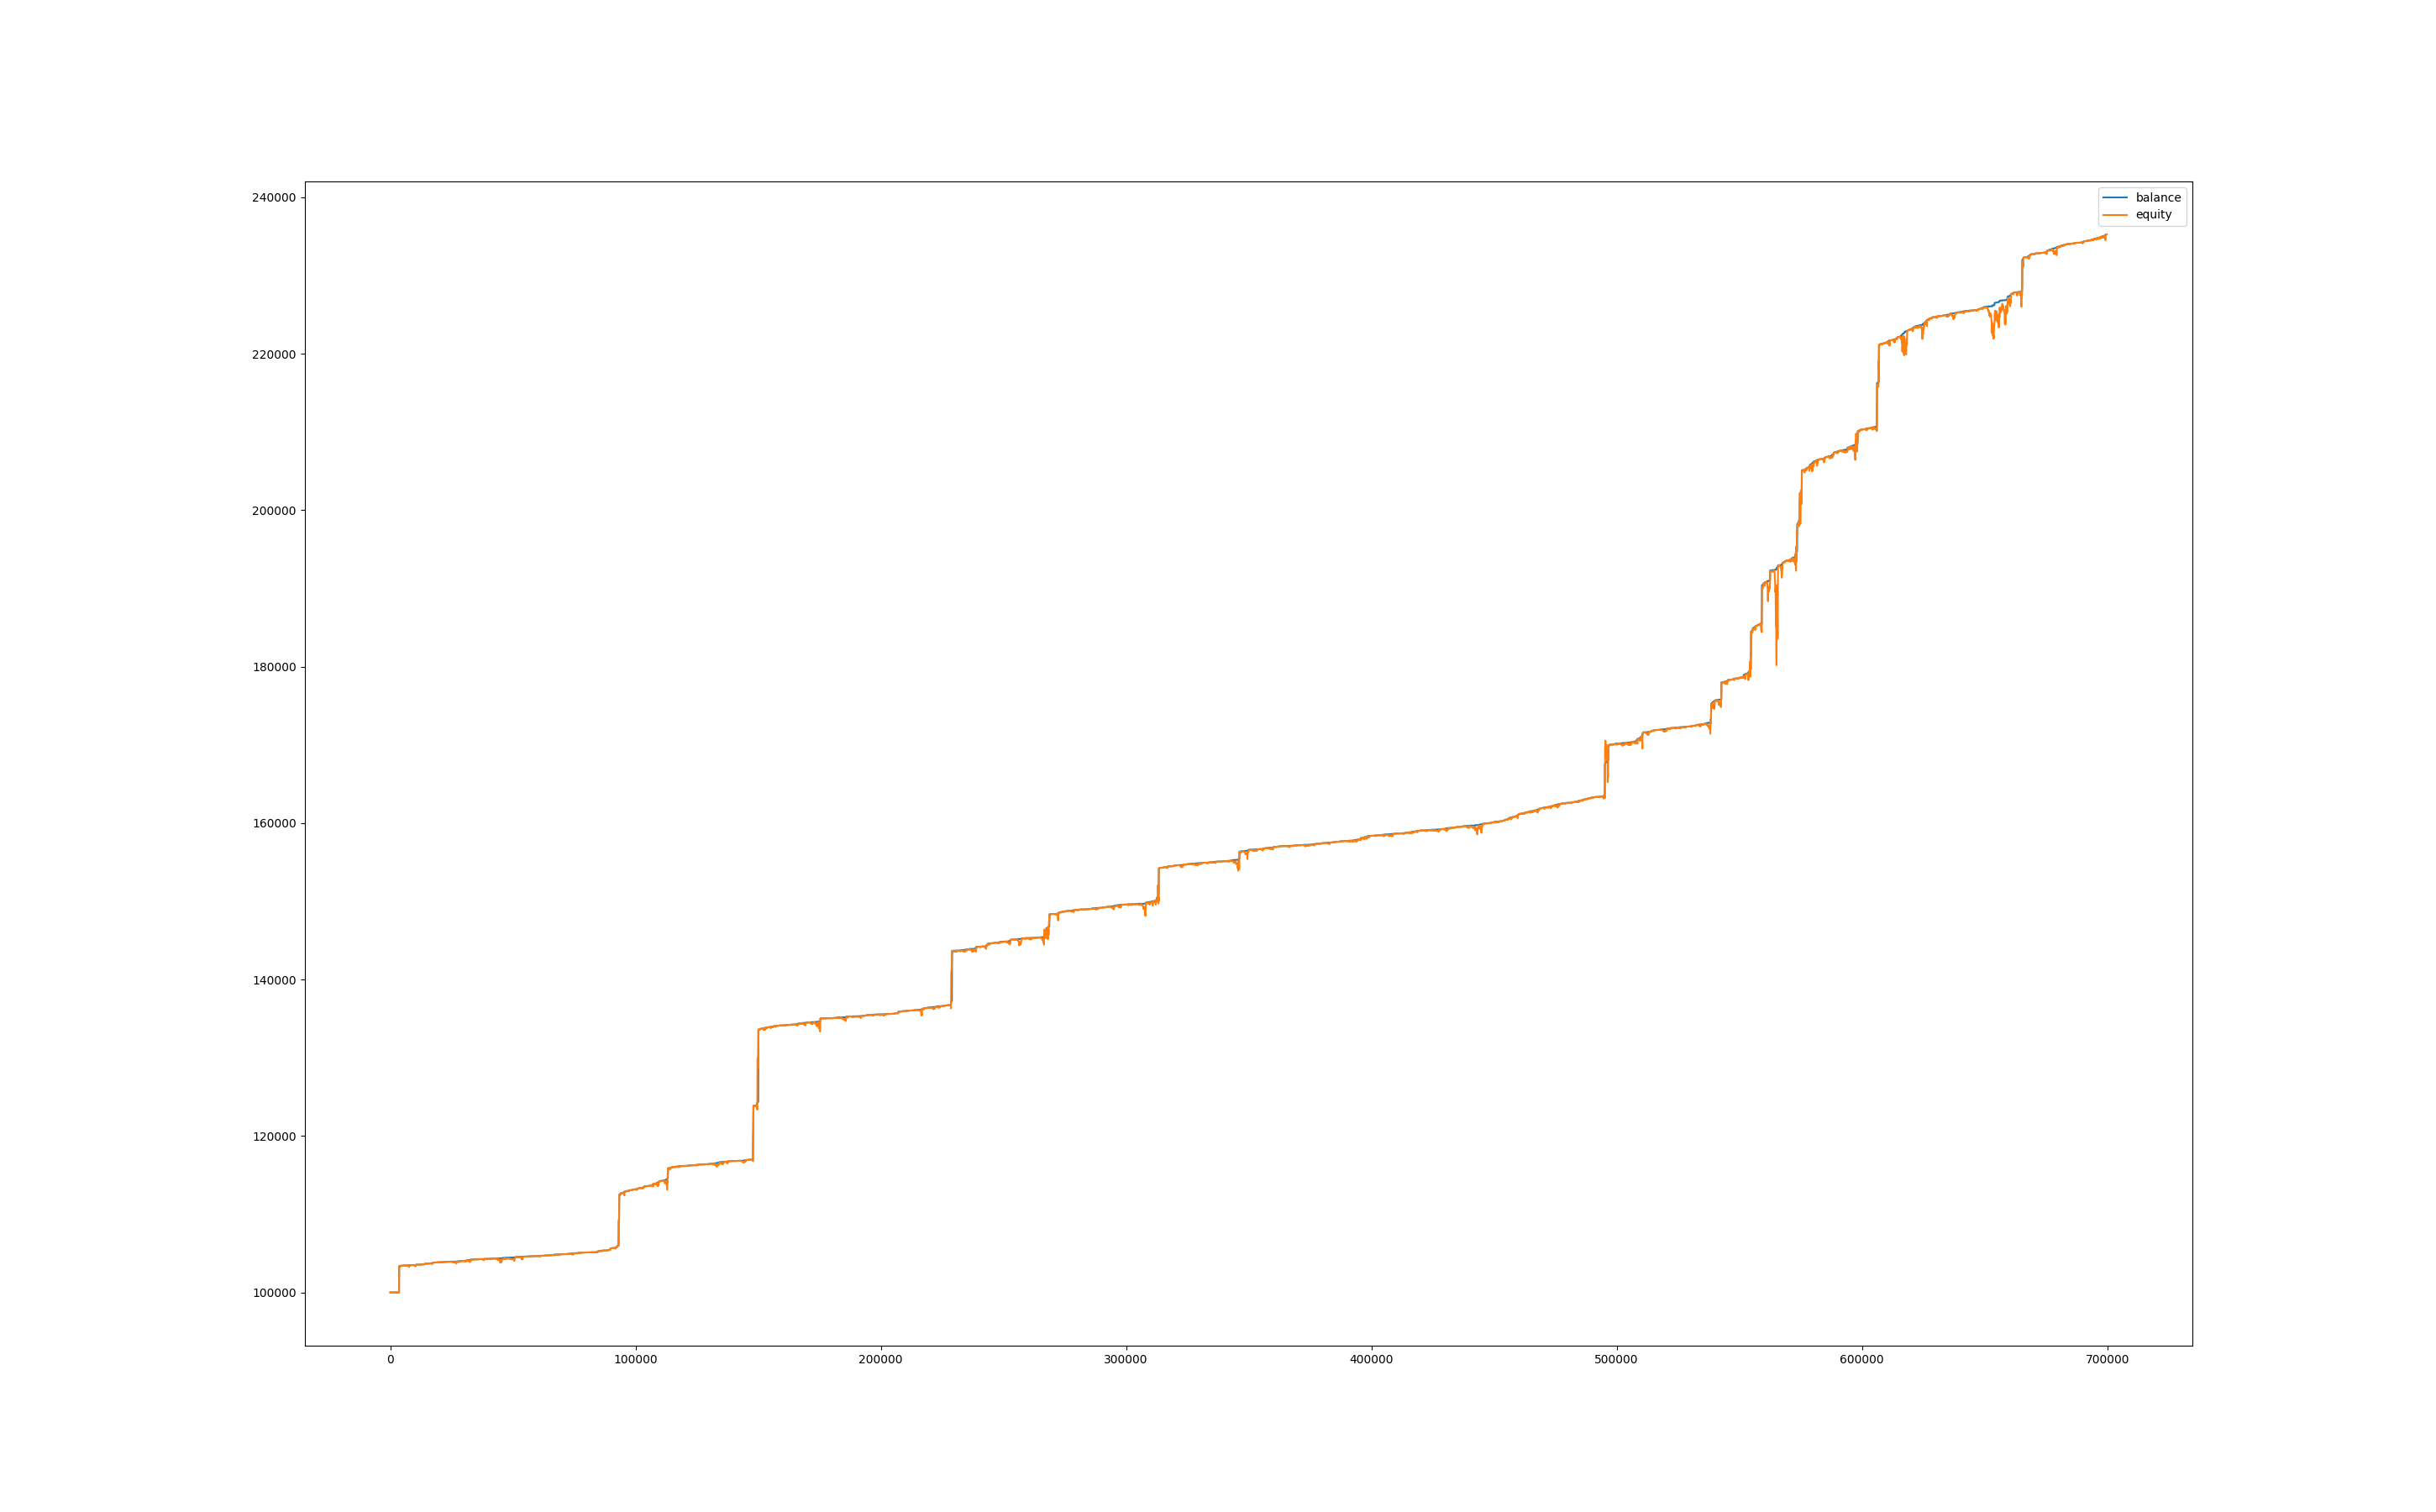

The data file committed next to this chart (first rows):
, balance, equity, balance_btc, equity_btc
0, 100002, 100000, 0.0, 0.0
60, 100005, 100002, 0.0, -0.55
120, 100006, 100005, 0.0, 0.0
180, 100006, 100006, 0.0, -0.33
240, 100006, 100001, 0.0, -4.63
300, 100007, 100001, 0.0, -4.993
360, 100010, 99999, 0.0, -8.081
420, 100014, 100009, 0.0, -2.348
480, 100014, 100014, 0.0, 0.0
540, 100014, 100014, 0.0, 0.0
600, 100014, 100014, 0.0, 0.0
660, 100014, 100014, 0.0, 0.0
720, 100014, 100014, 0.0, 0.0
780, 100014, 100014, 0.0, 0.0
840, 100014, 100014, 0.0, 0.0
900, 100014, 100014, 0.0, 0.0
960, 100014, 100014, 0.0, 0.0
1020, 100014, 100014, 0.0, 0.0
1080, 100014, 100014, 0.0, 0.0
1140, 100014, 100014, 0.0, 0.0
1200, 100014, 100014, 0.0, 0.0
1260, 100014, 100014, 0.0, 0.0
1320, 100014, 100014, 0.0, 0.0
1380, 100014, 100014, 0.0, 0.0
1440, 100014, 100014, 0.0, 0.0
1500, 100014, 100014, 0.0, 0.0
1560, 100014, 100014, 0.0, 0.0
1620, 100014, 100014, 0.0, 0.0
1680, 100014, 100014, 0.0, 0.0
1740, 100014, 100014, 0.0, 0.0
1800, 100014, 100014, 0.0, 0.0
1860, 100014, 100014, 0.0, 0.0
1920, 100014, 100014, 0.0, 0.0
1980, 100014, 100014, 0.0, 0.0
2040, 100014, 100014, 0.0, 0.0
2100, 100014, 100014, 0.0, 0.0
2160, 100014, 100014, 0.0, 0.0
2220, 100015, 100014, 0.0, -0.1845
2280, 100017, 100015, 0.0, 0.0
2340, 100017, 100008, 0.0, -9.081
2400, 100017, 100006, 0.0, -11.79
2460, 100017, 100010, 0.0, -7.77
2520, 100017, 100003, 0.0, -14.58
2580, 100017, 100000, 0.0, -17.72
2640, 100017, 99995, 0.0, -22.46
2700, 100017, 99980, 0.0, -37.2
2760, 100017, 99983, 0.0, -33.94
2820, 100017, 99983, 0.0, -33.91
2880, 100017, 99984, 0.0, -33.06
2940, 100017, 99995, 0.0, -22.19
3000, 100017, 100003, 0.0, -14.69
3060, 100017, 99999, 0.0, -17.98
3120, 100017, 99998, 0.0, -18.83
3180, 100019, 99999, 0.0, -18.47
3240, 100019, 100005, 0.0, -14
3300, 100019, 100006, 0.0, -12.61
3360, 100019, 99999, 0.0, -19.21
3420, 100020, 100005, 0.0, -13.67
3480, 100020, 100009, 0.0, -10.85
3540, 100020, 100006, 0.0, -14.07
... 11,603 more rows
